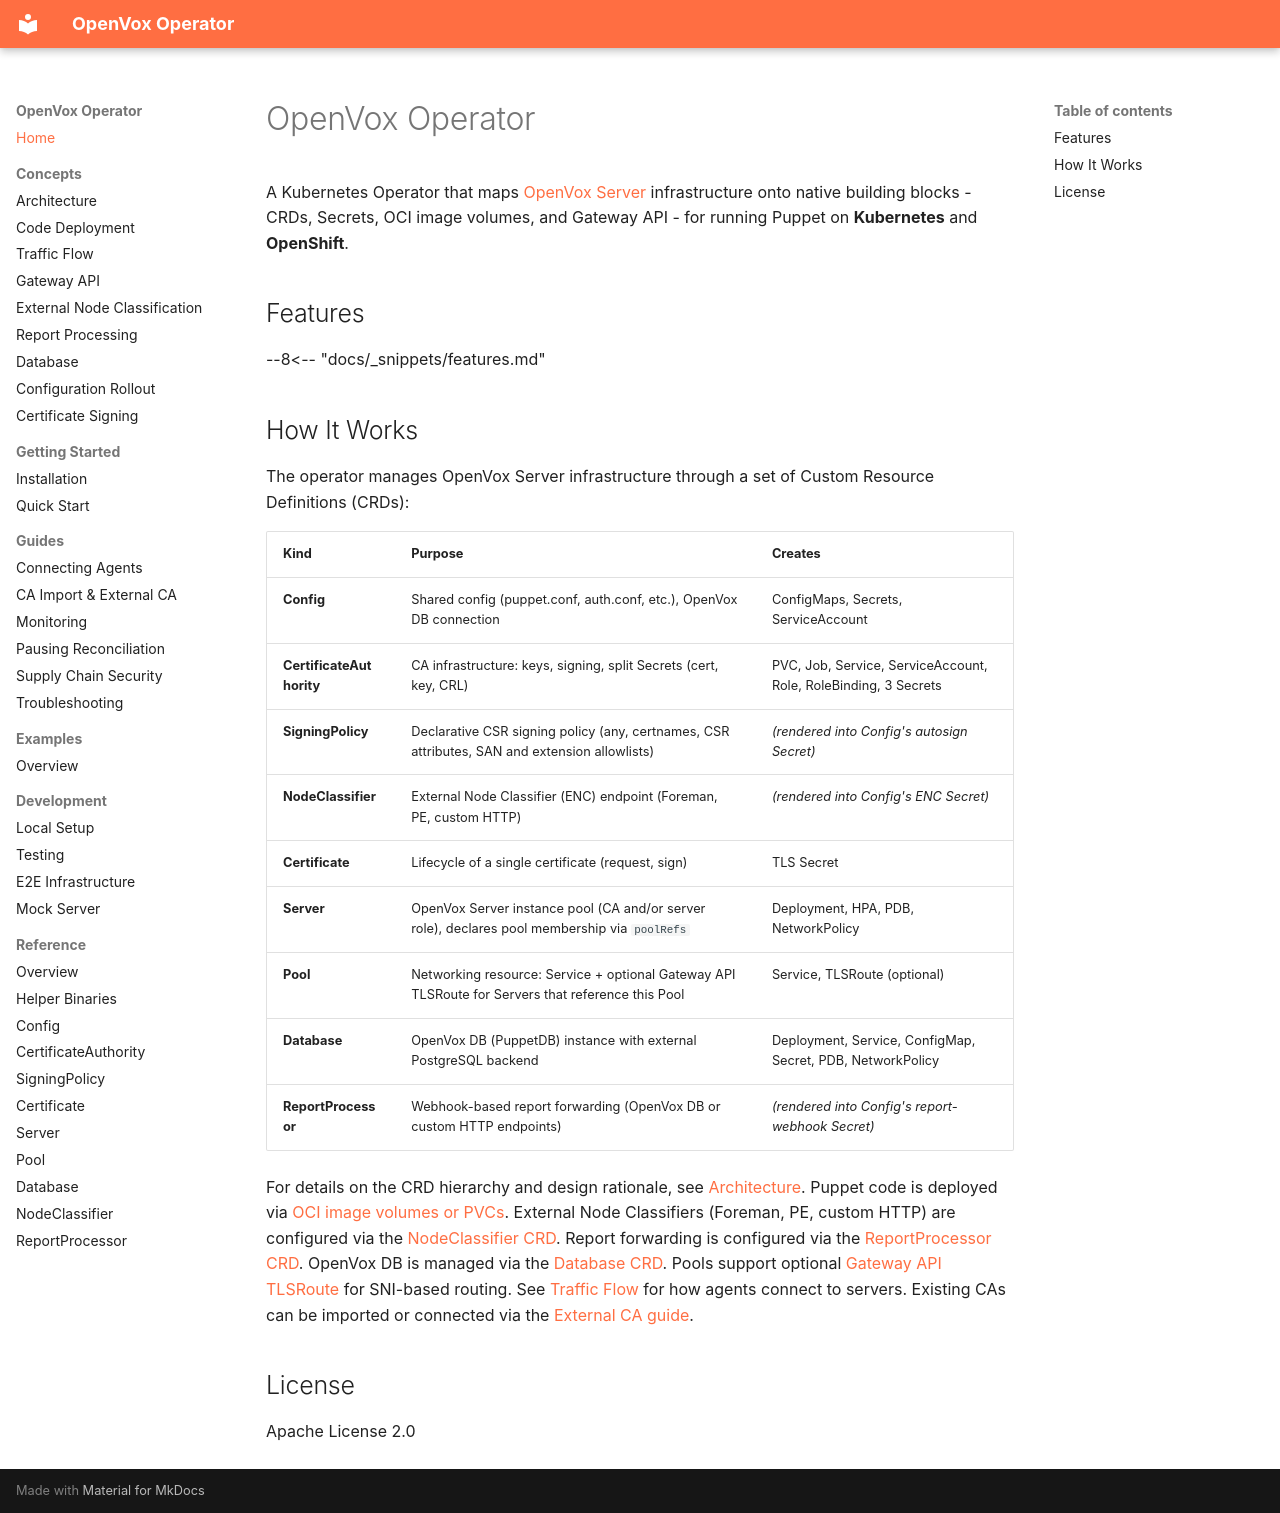

repository: slauger/openvox-operator · page: index.html · generator: mkdocs

# OpenVox Operator

A Kubernetes Operator that maps [OpenVox Server](https://github.com/OpenVoxProject) infrastructure onto native building blocks - CRDs, Secrets, OCI image volumes, and Gateway API - for running Puppet on **Kubernetes** and **OpenShift**.

## Features

--8<-- "docs/_snippets/features.md"

## How It Works

The operator manages OpenVox Server infrastructure through a set of Custom Resource Definitions (CRDs):

| Kind | Purpose | Creates |
|---|---|---|
| **Config** | Shared config (puppet.conf, auth.conf, etc.), OpenVox DB connection | ConfigMaps, Secrets, ServiceAccount |
| **CertificateAuthority** | CA infrastructure: keys, signing, split Secrets (cert, key, CRL) | PVC, Job, Service, ServiceAccount, Role, RoleBinding, 3 Secrets |
| **SigningPolicy** | Declarative CSR signing policy (any, certnames, CSR attributes, SAN and extension allowlists) | *(rendered into Config's autosign Secret)* |
| **NodeClassifier** | External Node Classifier (ENC) endpoint (Foreman, PE, custom HTTP) | *(rendered into Config's ENC Secret)* |
| **Certificate** | Lifecycle of a single certificate (request, sign) | TLS Secret |
| **Server** | OpenVox Server instance pool (CA and/or server role), declares pool membership via `poolRefs` | Deployment, HPA, PDB, NetworkPolicy |
| **Pool** | Networking resource: Service + optional Gateway API TLSRoute for Servers that reference this Pool | Service, TLSRoute (optional) |
| **Database** | OpenVox DB (PuppetDB) instance with external PostgreSQL backend | Deployment, Service, ConfigMap, Secret, PDB, NetworkPolicy |
| **ReportProcessor** | Webhook-based report forwarding (OpenVox DB or custom HTTP endpoints) | *(rendered into Config's report-webhook Secret)* |

For details on the CRD hierarchy and design rationale, see [Architecture](concepts/architecture.md). Puppet code is deployed via [OCI image volumes or PVCs](concepts/code-deployment.md). External Node Classifiers (Foreman, PE, custom HTTP) are configured via the [NodeClassifier CRD](concepts/external-node-classification.md). Report forwarding is configured via the [ReportProcessor CRD](concepts/report-processing.md). OpenVox DB is managed via the [Database CRD](concepts/database.md). Pools support optional [Gateway API TLSRoute](concepts/gateway-api.md) for SNI-based routing. See [Traffic Flow](concepts/traffic-flow.md) for how agents connect to servers. Existing CAs can be imported or connected via the [External CA guide](guides/ca-import.md).

## License

Apache License 2.0
